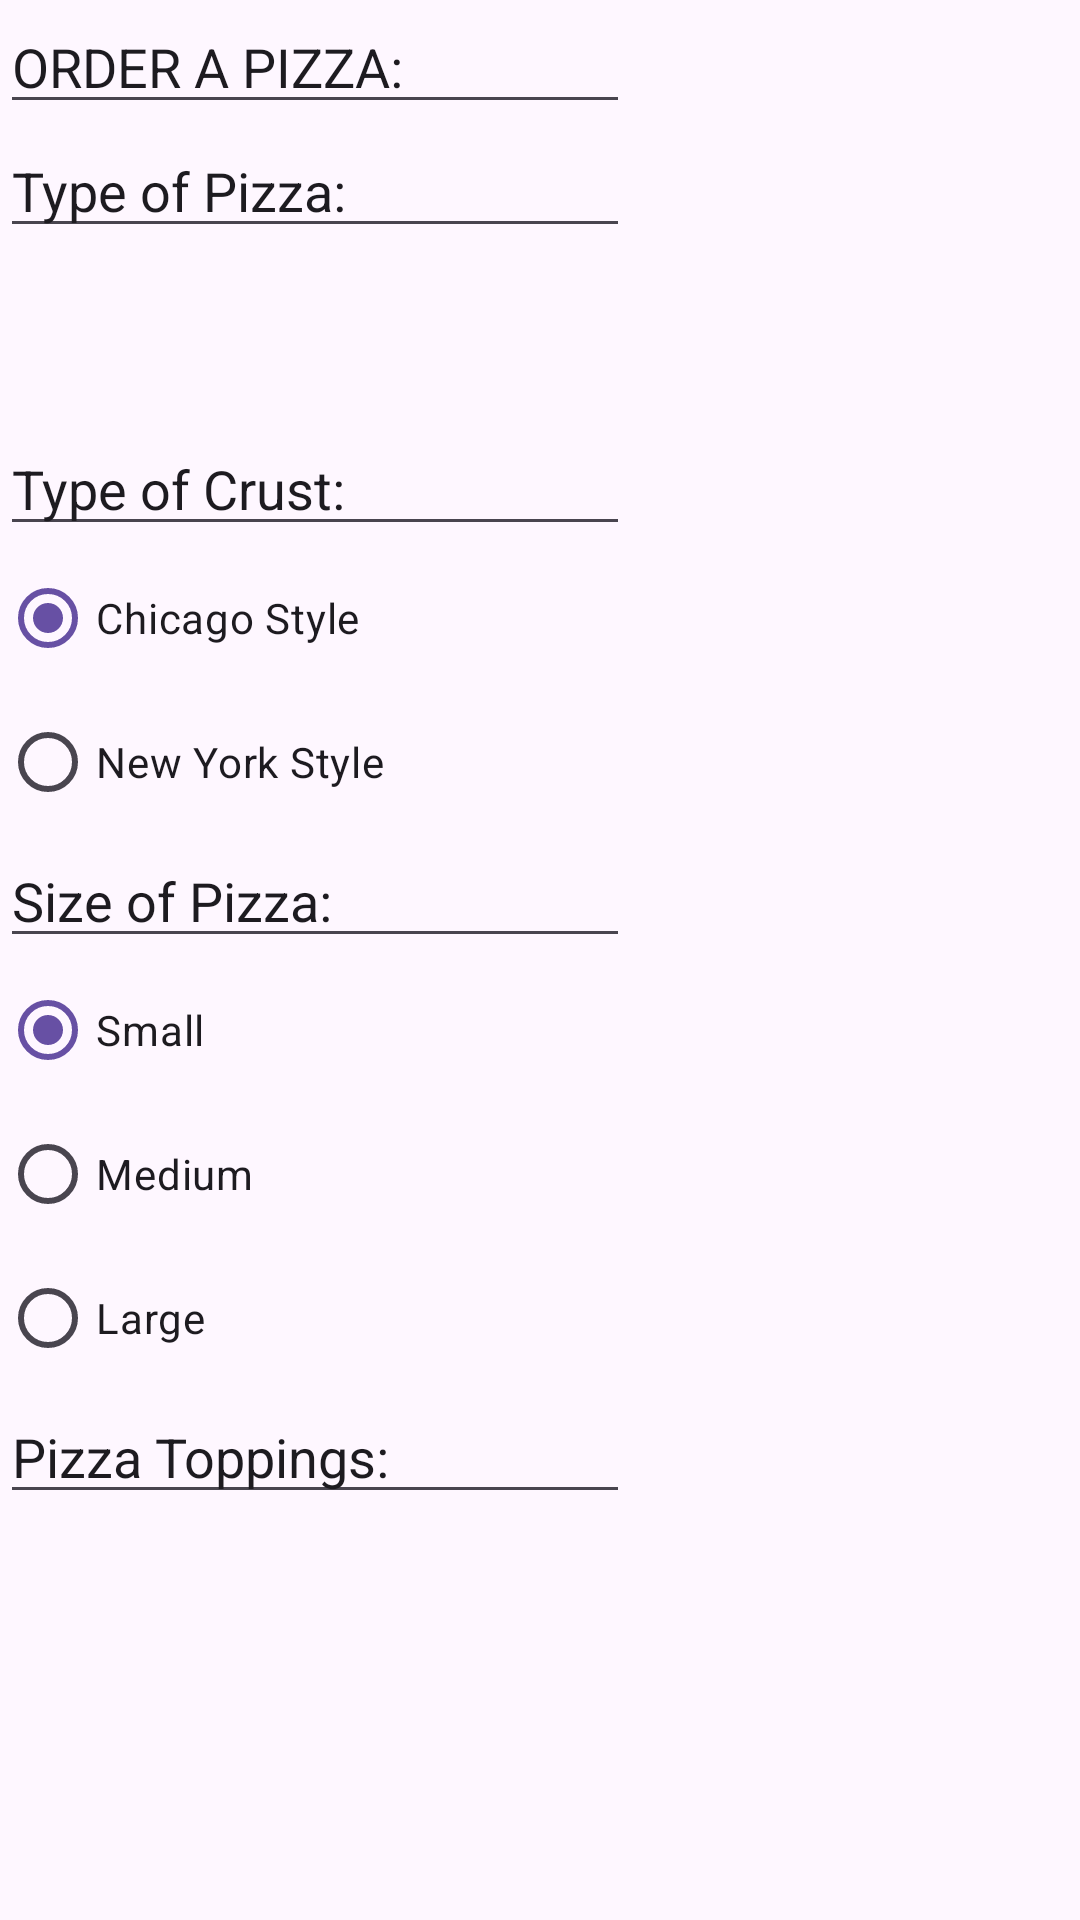

Reconstruct the res/layout file that produces this screen, plus the resources it refers to.
<!-- AndroidManifest.xml: application theme Theme.Rupizzeria -->
<!-- res/layout/order_view_real.xml -->
<?xml version="1.0" encoding="utf-8"?>
<androidx.constraintlayout.widget.ConstraintLayout xmlns:android="http://schemas.android.com/apk/res/android"
    xmlns:app="http://schemas.android.com/apk/res-auto"
    xmlns:tools="http://schemas.android.com/tools"
    android:layout_width="match_parent"
    android:layout_height="match_parent"
    tools:actionBarNavMode="standard">

    <ScrollView
        android:layout_width="432dp"
        android:layout_height="873dp">

        <LinearLayout
            android:layout_width="match_parent"
            android:layout_height="wrap_content"
            android:orientation="vertical">

            <EditText
                android:id="@+id/txt_pizzaHeader"
                android:layout_width="wrap_content"
                android:layout_height="wrap_content"
                android:ems="10"
                android:inputType="text"
                android:text="@string/order_a_pizza" />
                android:text="@string/pizzaheader" />

            <EditText
                android:id="@+id/txt_pizzaSize"
                android:layout_width="wrap_content"
                android:layout_height="wrap_content"
                android:ems="10"
                android:inputType="text"
                android:text="@string/type_of_pizza"
                tools:ignore="DuplicateIds" />

            <Spinner
                android:id="@+id/sp_pizzatype"
                android:layout_width="match_parent"
                android:layout_height="58dp" />

            <RadioGroup
                android:id="@+id/rg_pizzaCrust"
                android:layout_width="435dp"
                android:layout_height="wrap_content"
                android:checkedButton="@id/rb_chicago">

                <EditText
                    android:id="@+id/txt_pizzaCrust"
                    android:layout_width="wrap_content"
                    android:layout_height="wrap_content"
                    android:ems="10"
                    android:inputType="text"
                    android:text="@string/type_of_crust" />

                <RadioButton
                    android:id="@+id/rb_chicago"
                    android:layout_width="match_parent"
                    android:layout_height="wrap_content"
                    android:checked="false"
                    android:text="@string/chicago_style" />

                <RadioButton
                    android:id="@+id/rb_ny"
                    android:layout_width="match_parent"
                    android:layout_height="wrap_content"
                    android:text="@string/new_york_style" />

            </RadioGroup>

            <RadioGroup
                android:id="@+id/rg_pizzaSize"
                android:layout_width="432dp"
                android:layout_height="wrap_content"
                android:checkedButton="@id/rb_small">

                <EditText
                    android:id="@+id/txt_pizzaSize"
                    android:layout_width="wrap_content"
                    android:layout_height="wrap_content"
                    android:ems="10"
                    android:inputType="text"
                    android:text="@string/size_of_pizza" />

                <RadioButton
                    android:id="@+id/rb_small"
                    android:layout_width="match_parent"
                    android:layout_height="wrap_content"
                    android:checked="false"
                    android:text="@string/small" />

                <RadioButton
                    android:id="@+id/rb_medium"
                    android:layout_width="match_parent"
                    android:layout_height="wrap_content"
                    android:text="@string/medium" />

                <RadioButton
                    android:id="@+id/rb_large"
                    android:layout_width="match_parent"
                    android:layout_height="wrap_content"
                    android:text="@string/large" />

            </RadioGroup>

            <EditText
                android:id="@+id/txt_pizzaToppings"
                android:layout_width="wrap_content"
                android:layout_height="wrap_content"
                android:ems="10"
                android:inputType="text"
                android:text="@string/pizza_toppings" />

            <androidx.recyclerview.widget.RecyclerView
                android:id="@+id/rv_orderRecyclerView"
                android:layout_width="match_parent"
                android:layout_height="174dp" />

            <Button
                android:id="@+id/bt_order"
                android:layout_width="match_parent"
                android:layout_height="wrap_content"
                android:onClick="onAddPizza"
                android:text="@string/add_pizza_to_current_order" />

            <Button
                android:id="@+id/ExportButton"
                android:layout_width="match_parent"
                android:layout_height="wrap_content"
                android:text="@string/back3"
                android:onClick="onBackClick"/>

        </LinearLayout>
    </ScrollView>

</androidx.constraintlayout.widget.ConstraintLayout>
<!-- resources referenced by this layout -->
<resources>
  <string name="add_pizza_to_current_order">Add Pizza to Current Order</string>
  <string name="back3">Back</string>
  <string name="chicago_style">Chicago Style</string>
  <string name="large">Large</string>
  <string name="medium">Medium</string>
  <string name="new_york_style">New York Style</string>
  <string name="order_a_pizza">ORDER A PIZZA:</string>
  <string name="pizza_toppings">Pizza Toppings:</string>
  <string name="pizzaheader">ORDER A PIZZA:</string>
  <string name="size_of_pizza">Size of Pizza:</string>
  <string name="small">Small</string>
  <string name="type_of_crust">Type of Crust:</string>
  <string name="type_of_pizza">Type of Pizza:</string>
  <style name="Theme.Rupizzeria" parent="Base.Theme.Rupizzeria" />
  <style name="Base.Theme.Rupizzeria" parent="Theme.Material3.DayNight.NoActionBar">
          
          
      </style>
</resources>
